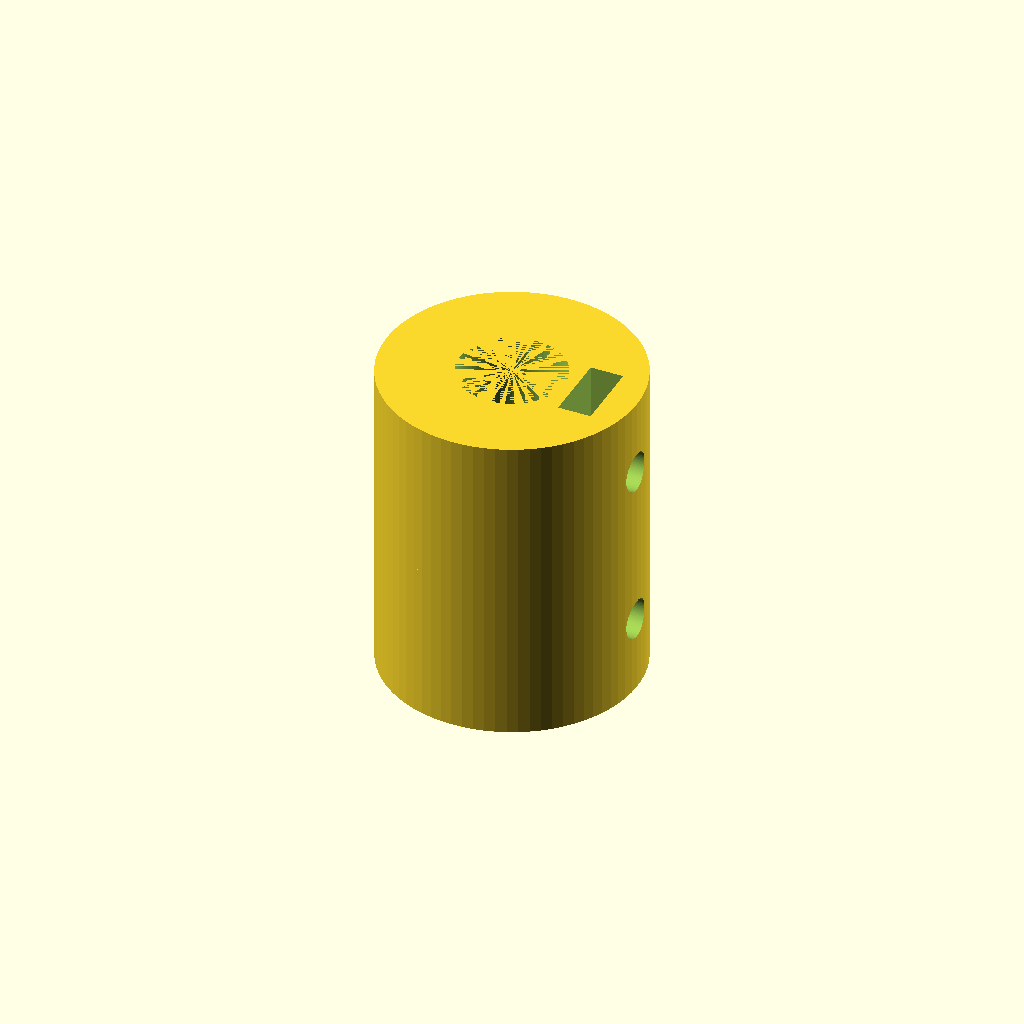
Cell 1: the model at its default parameters.
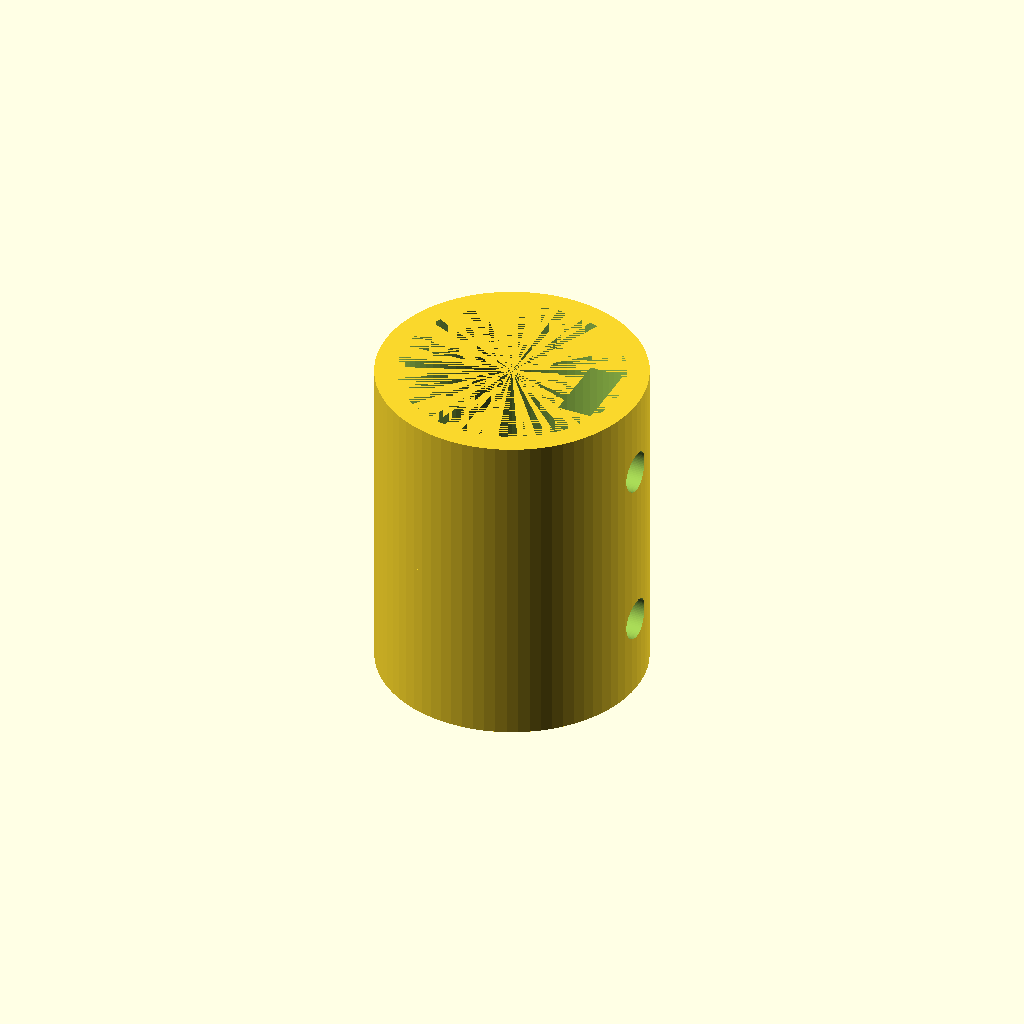
Cell 2 — lScrewD set to 16.7, the other parameters unchanged.
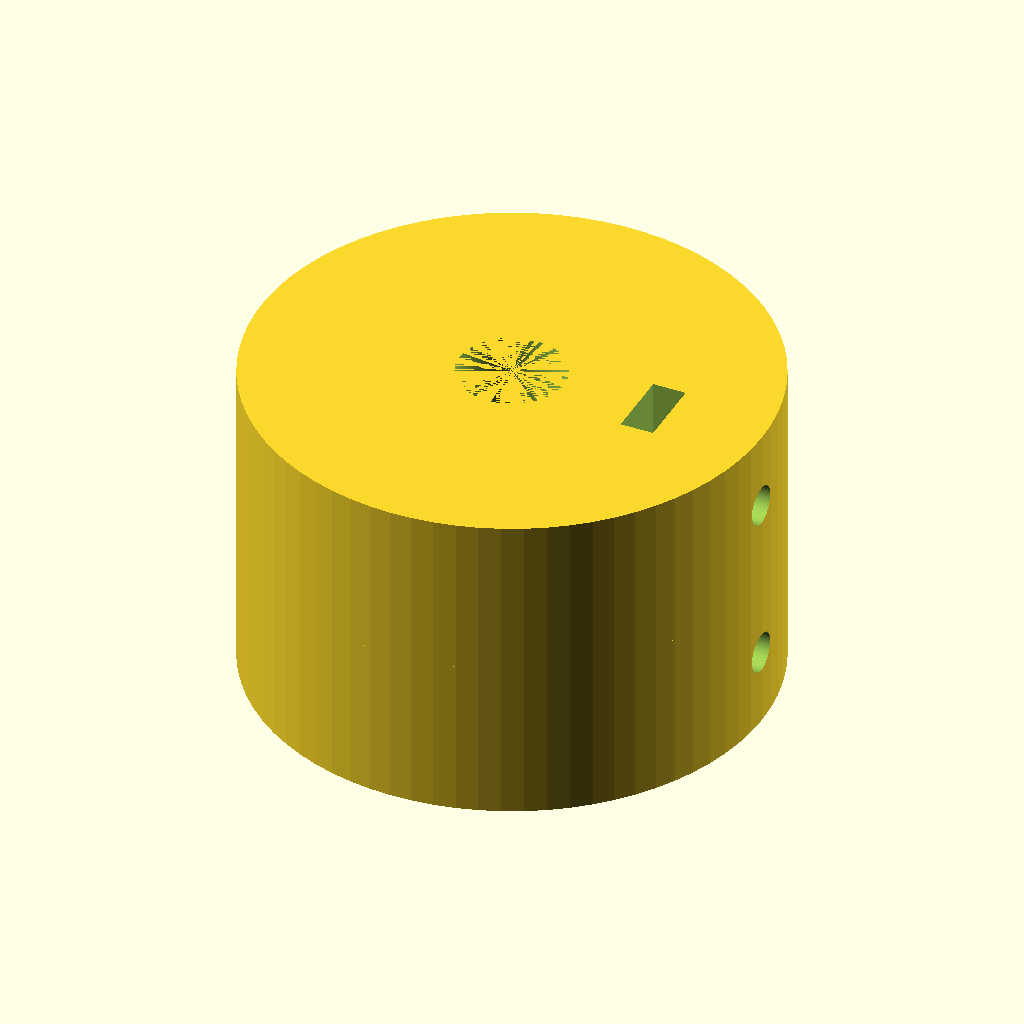
Cell 3 — oDiam set to 40, the other parameters unchanged.
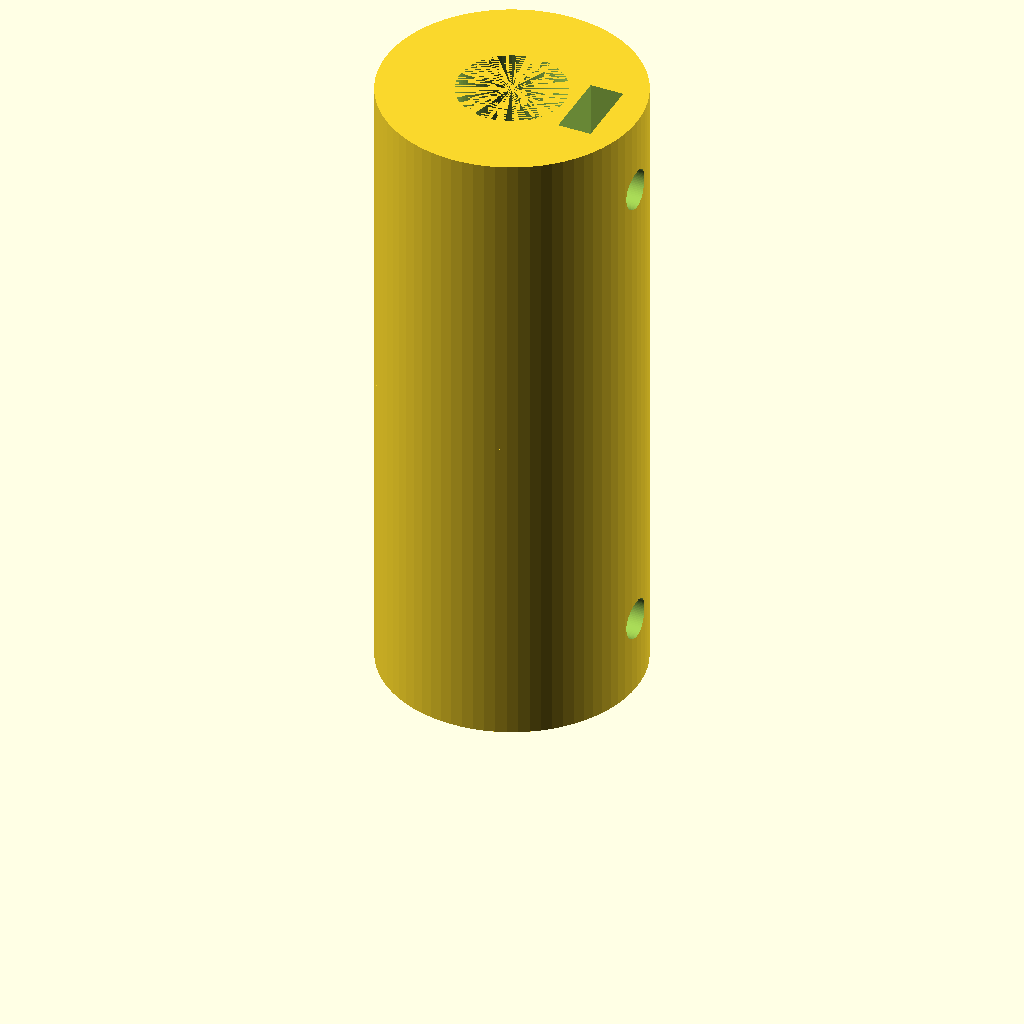
Cell 4: ht = 50 (everything else at default).
One fixed orthographic camera (rotation 55°, 0°, 25°; colour scheme Cornfield) for every cell.
The OpenSCAD source (inputs/thingiverse/files/thing-2719729/files/z-coupler.scad):
//z axis coupler
// Glyn Cowles Dec 2017
$fn=75;
lScrewD=8.35; //lead screw diam
sScrewD=5.3; // stepper diam
oDiam=20; // outer diam
ht=25; // overall height 
nWd=5.6; // nut width
nHt=2.6; // nut height
sDiam=3.1; // holding screw diam
sDist=6; // distance to screws
add=5; // extra height on nut space to clear top/bottom


//test();
main();
//-----------------------------------------------------------
module test() { // to test fit of shafts and nut
    x=12; // diam
    z=4; // height
difference() {
    union() {
        translate([0,0,0]) tube(sScrewD,x,z);
        translate([4.5,-5,0]) cube([6,10,z]);
        translate([15,0,0]) tube(lScrewD,x,z);
        }
    translate([6.5,-2.5,0])  cube([nHt,nWd,nWd]);
    }
}
//-----------------------------------------------------------
module main() {
difference() {
    union() {
        translate([0,0,0]) tube(sScrewD,oDiam,ht/2);
        translate([0,0,ht/2]) tube(lScrewD,oDiam,ht/2);
        }
    translate([.3,0,sDist]) rotate([0,90,0]) cylinder(d=sDiam,h=oDiam/2);
    translate([.3,0,ht-sDist]) rotate([0,90,0]) cylinder(d=sDiam,h=oDiam/2);
    translate([oDiam/4,-nWd/2,sDist-nWd/2-add])  cube([nHt,nWd,nWd+add]);
    translate([oDiam/4,-nWd/2,ht-sDist-nWd/2]) cube([nHt,nWd,nWd+add]);
    }
}
//-----------------------------------------------------------
module tube(di,do,h) {

difference() {
cylinder(h=h,d=do);
cylinder(h=h,d=di);
}
}
Parameter table extracted from the source (name, type, default, range or options):
lScrewD: number, default 8.35
sScrewD: number, default 5.3
oDiam: number, default 20
ht: number, default 25
nWd: number, default 5.6
nHt: number, default 2.6
sDiam: number, default 3.1
sDist: number, default 6
add: number, default 5
